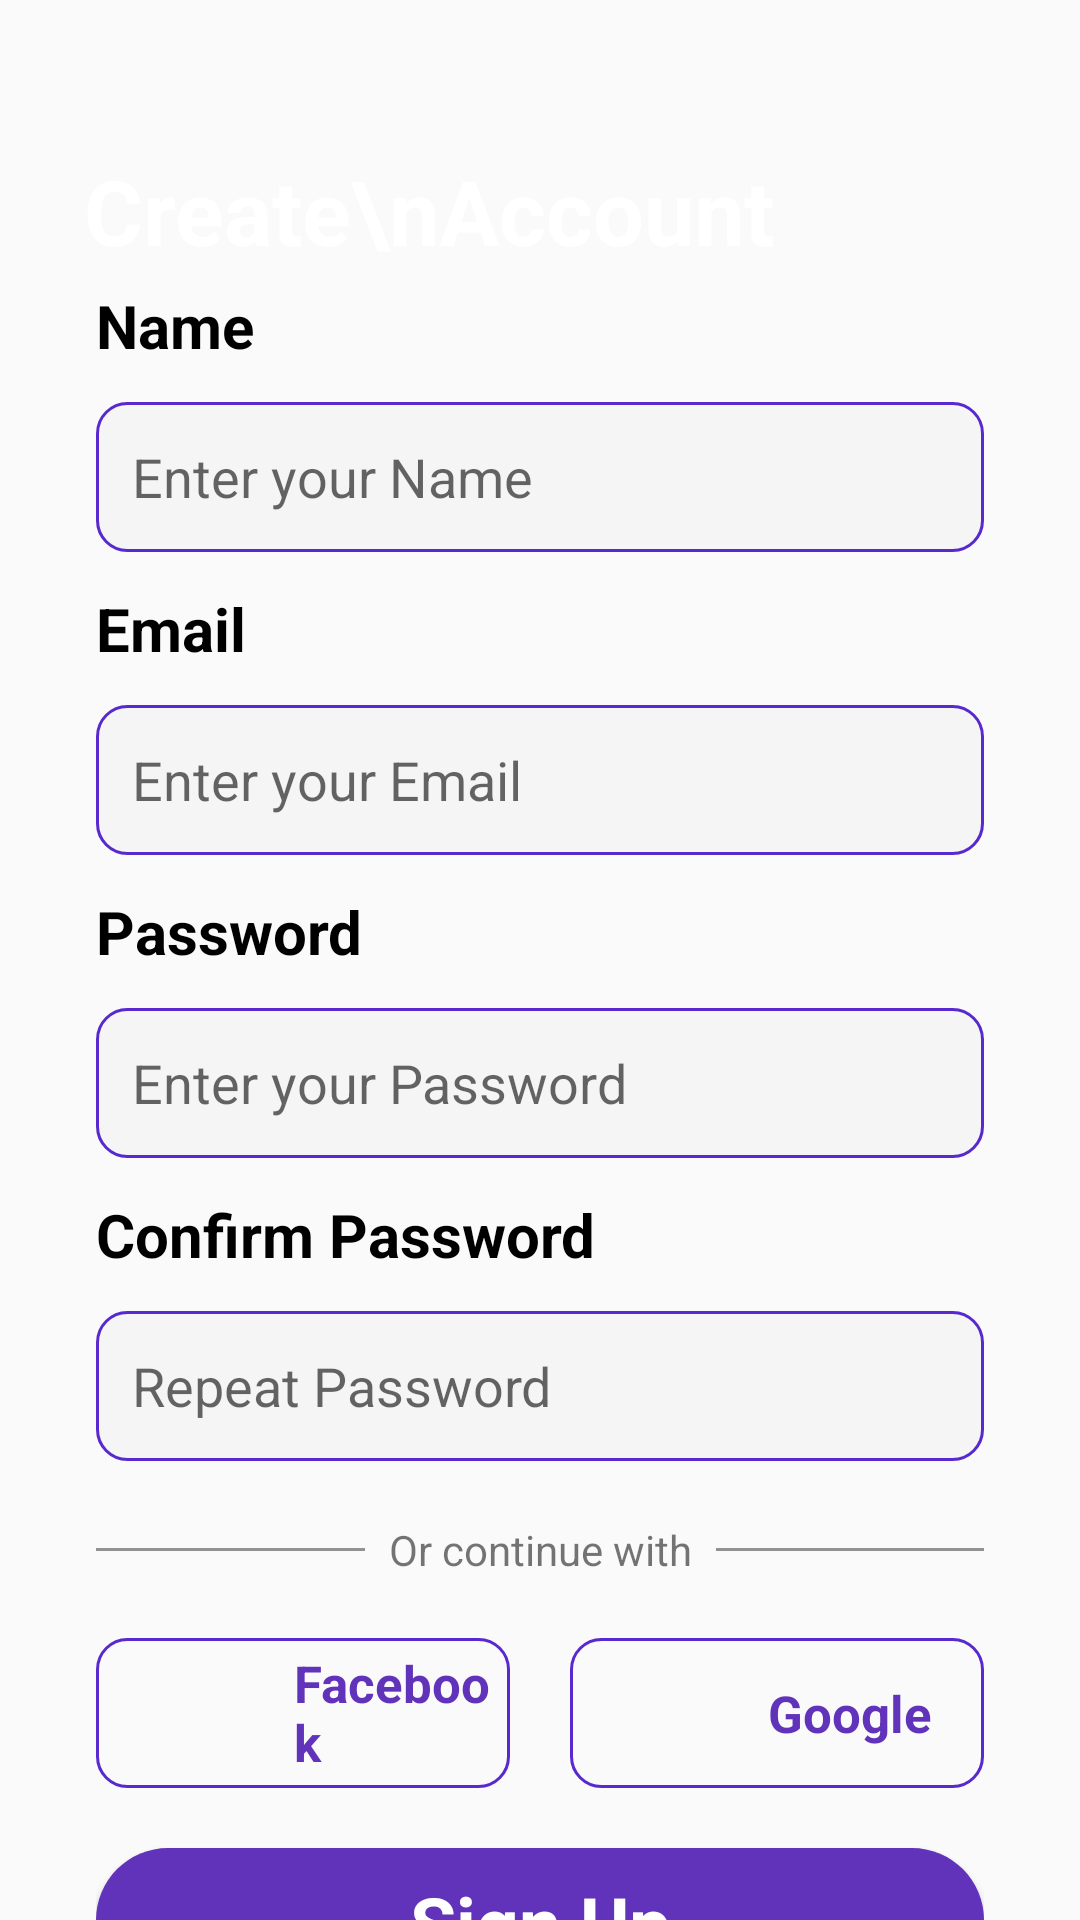

Here is an Android app screen rendered from its layout file. Give the layout XML and the strings, colors and styles it references.
<!-- AndroidManifest.xml: activity theme Theme.AppCompat.Light.NoActionBar -->
<!-- res/layout/activity_sign_up.xml -->
<?xml version="1.0" encoding="utf-8"?>
<androidx.constraintlayout.widget.ConstraintLayout xmlns:android="http://schemas.android.com/apk/res/android"
    xmlns:app="http://schemas.android.com/apk/res-auto"
    xmlns:tools="http://schemas.android.com/tools"
    android:id="@+id/main"
    android:layout_width="match_parent"
    android:layout_height="match_parent"
    tools:context=".activity.SignUpActivity">

    <ImageView
        android:id="@+id/imageView2"
        android:layout_width="wrap_content"
        android:layout_height="220dp"
        android:scaleType="centerCrop"
        app:layout_constraintEnd_toEndOf="parent"
        app:layout_constraintStart_toStartOf="parent"
        app:layout_constraintTop_toTopOf="parent"
        app:srcCompat="@drawable/top_background" />

    <TextView
        android:id="@+id/textView12"
        android:layout_width="wrap_content"
        android:layout_height="wrap_content"
        android:layout_marginStart="28dp"
        android:layout_marginTop="50dp"
        android:text="Create\nAccount"
        android:textColor="@color/white"
        android:textSize="30sp"
        android:textStyle="bold"
        app:layout_constraintStart_toStartOf="parent"
        app:layout_constraintTop_toTopOf="parent" />

    <LinearLayout
        android:layout_width="match_parent"
        android:layout_height="670dp"
        android:orientation="vertical"
        android:paddingStart="32dp"
        android:paddingEnd="32dp"
        android:paddingBottom="10dp"
        app:layout_constraintBottom_toBottomOf="parent"
        app:layout_constraintStart_toStartOf="parent"
        app:layout_constraintTop_toBottomOf="@+id/imageView2">

        <TextView
            android:id="@+id/textView14"
            android:layout_width="match_parent"
            android:layout_height="wrap_content"
            android:text="Name"
            android:textColor="@color/black"
            android:textSize="20sp"
            android:textStyle="bold" />

        <EditText
            android:id="@+id/userName"
            android:layout_width="match_parent"
            android:layout_height="50dp"
            android:layout_marginTop="12dp"
            android:background="@drawable/editable_background"
            android:ems="10"
            android:hint="Enter your Name"
            android:inputType="textPersonName"
            android:padding="12dp"
            android:textColor="@color/grey"
            android:textSize="18sp" />

        <TextView
            android:id="@+id/textView15"
            android:layout_width="match_parent"
            android:layout_height="wrap_content"
            android:layout_marginTop="12dp"
            android:text="Email"
            android:textColor="@color/black"
            android:textSize="20sp"
            android:textStyle="bold" />

        <EditText
            android:id="@+id/userEmail"
            android:layout_width="match_parent"
            android:layout_height="50dp"
            android:layout_marginTop="12dp"
            android:background="@drawable/editable_background"
            android:ems="10"
            android:hint="Enter your Email"
            android:inputType="textPersonName"
            android:padding="12dp"
            android:textColor="@color/grey"
            android:textSize="18sp" />

        <TextView
            android:id="@+id/textView16"
            android:layout_width="match_parent"
            android:layout_height="wrap_content"
            android:layout_marginTop="12dp"
            android:text="Password"
            android:textColor="@color/black"
            android:textSize="20sp"
            android:textStyle="bold" />

        <EditText
            android:id="@+id/userPassword"
            android:layout_width="match_parent"
            android:layout_height="50dp"
            android:layout_marginTop="12dp"
            android:background="@drawable/editable_background"
            android:ems="10"
            android:fontFamily=""
            android:hint="Enter your Password"
            android:inputType="textPassword"
            android:padding="12dp"
            android:textColor="@color/grey"
            android:textSize="18sp" />

        <TextView
            android:id="@+id/textView18"
            android:layout_width="match_parent"
            android:layout_height="wrap_content"
            android:layout_marginTop="12dp"
            android:text="Confirm Password"
            android:textColor="@color/black"
            android:textSize="20sp"
            android:textStyle="bold" />

        <EditText
            android:id="@+id/confirmPassword"
            android:layout_width="match_parent"
            android:layout_height="50dp"
            android:layout_marginTop="12dp"
            android:background="@drawable/editable_background"
            android:ems="10"
            android:fontFamily=""
            android:hint="Repeat Password"
            android:inputType="textPassword"
            android:padding="12dp"
            android:textColor="@color/grey"
            android:textSize="18sp" />

        <LinearLayout
            android:layout_width="match_parent"
            android:layout_height="wrap_content"
            android:layout_marginTop="20dp"
            android:orientation="horizontal">

            <View
                android:id="@+id/view2"
                android:layout_width="wrap_content"
                android:layout_height="1dp"
                android:layout_gravity="center_vertical"
                android:layout_weight="1"
                android:background="@color/grey" />

            <TextView
                android:id="@+id/textView23"
                android:layout_width="wrap_content"
                android:layout_height="wrap_content"
                android:layout_gravity="center_vertical"
                android:layout_marginStart="8dp"
                android:layout_marginEnd="8dp"
                android:text="Or continue with" />

            <View
                android:id="@+id/view3"
                android:layout_width="wrap_content"
                android:layout_height="1dp"
                android:layout_gravity="center_vertical"
                android:layout_weight="1"
                android:background="@color/grey" />
        </LinearLayout>

        <LinearLayout
            android:layout_width="match_parent"
            android:layout_height="wrap_content"
            android:layout_marginTop="20dp"
            android:layout_marginBottom="20dp"
            android:orientation="horizontal">

            <LinearLayout
                android:layout_width="match_parent"
                android:layout_height="50dp"
                android:layout_marginEnd="10dp"
                android:layout_weight="0.5"
                android:background="@drawable/social_background"
                android:orientation="horizontal">

                <ImageView
                    android:id="@+id/imageView3"
                    android:layout_width="50dp"
                    android:layout_height="wrap_content"
                    android:layout_gravity="center_vertical"
                    android:layout_margin="8dp"
                    app:srcCompat="@drawable/facebook" />

                <TextView
                    android:id="@+id/textView24"
                    android:layout_width="0dp"
                    android:layout_height="wrap_content"
                    android:layout_gravity="center_vertical"
                    android:layout_marginEnd="5dp"
                    android:layout_weight="1"
                    android:text="Facebook"
                    android:textColor="@color/purple"
                    android:textSize="17sp"
                    android:textStyle="bold" />
            </LinearLayout>

            <LinearLayout
                android:layout_width="match_parent"
                android:layout_height="50dp"
                android:layout_marginStart="10dp"
                android:layout_weight="0.5"
                android:background="@drawable/social_background"
                android:orientation="horizontal">

                <ImageView
                    android:id="@+id/imageView4"
                    android:layout_width="50dp"
                    android:layout_height="wrap_content"
                    android:layout_gravity="center_vertical"
                    android:layout_margin="8dp"
                    app:srcCompat="@drawable/google" />

                <TextView
                    android:id="@+id/textView25"
                    android:layout_width="0dp"
                    android:layout_height="wrap_content"
                    android:layout_gravity="center_vertical"
                    android:layout_weight="1"
                    android:text="Google"
                    android:textColor="@color/purple"
                    android:textSize="17sp"
                    android:textStyle="bold" />
            </LinearLayout>
        </LinearLayout>

        <androidx.appcompat.widget.AppCompatButton
            android:id="@+id/signUpBtn"
            style="@android:style/Widget.Button"
            android:layout_width="match_parent"
            android:layout_height="50dp"
            android:layout_gravity="center"
            android:background="@drawable/rounded_navbar"
            android:text="Sign Up"
            android:textColor="@color/white"
            android:textSize="25sp"
            android:textStyle="bold" />

    </LinearLayout>
</androidx.constraintlayout.widget.ConstraintLayout>
<!-- resources referenced by this layout -->
<resources>
  <color name="black">#FF000000</color>
  <color name="grey">#FF919191</color>
  <color name="purple">#FF6033ba</color>
  <color name="white">#FFFFFFFF</color>
  <!-- drawable editable_background (drawable) -->
  <?xml version="1.0" encoding="utf-8"?>
  
  <selector xmlns:android="http://schemas.android.com/apk/res/android">
      <item>
          <shape android:shape="rectangle">
              <solid android:color="@color/fieldFill"/>
              <corners android:radius="10dp"/>
              <stroke android:color="@color/brightPurple" android:width="1dp"/>
          </shape>
      </item>
  </selector>
  <!-- drawable facebook: png bitmap (drawable, 1731 bytes) -->
  <!-- drawable google: png bitmap (drawable, 2188 bytes) -->
  <!-- drawable rounded_navbar (drawable) -->
  <?xml version="1.0" encoding="utf-8"?>
  
  <shape xmlns:android="http://schemas.android.com/apk/res/android">
      <solid android:color="@color/purple"/>
      <corners android:radius="24dp"/>
  </shape>
  <!-- drawable social_background (drawable) -->
  <?xml version="1.0" encoding="utf-8"?>
  
  <selector xmlns:android="http://schemas.android.com/apk/res/android">
      <item>
          <shape android:shape="rectangle">
              <corners android:radius="10dp"/>
              <stroke android:color="@color/brightPurple" android:width="1dp"/>
          </shape>
      </item>
  </selector>
  <!-- drawable top_background: png bitmap (drawable, 28923 bytes) -->
  <color name="fieldFill">#F5F5F5</color>
  <color name="brightPurple">#5729CE</color>
</resources>
